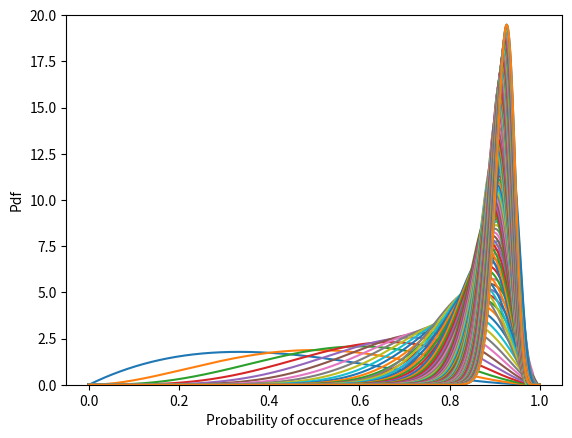

Here is the Python script that generated this plot:
#!/usr/bin/env python
# coding: utf-8

# In[1]:


import numpy as np
import scipy.special
import matplotlib.pyplot as plt
import matplotlib.ticker as mt
from scipy.interpolate import make_interp_spline, BSpline
from scipy.stats import beta


# In[2]:


def Generatedataset():
    k = 150
    ar = np.random.permutation(160)
    dataset = []
    for i in ar:
        if i < k:
            dataset.append(1)
        else:
            dataset.append(0)

    return k,dataset

def gamma(a):
    return scipy.special.gamma(a)

def parta(i,dataset,a,b):
    size = 1000
    x = np.random.random([size,1])
    x = x**4
    x = np.sort(x,axis=None)
    y = ((x**(a-1))*((1-x)**(b-1))*gamma(a+b))/(gamma(a)*gamma(b))
    #Beta(k+a,160+b-k)
    plot(x,y,'PartA_'+str(i))
    if i<160:
        parta(i+1,dataset,a+dataset[i],b+1-dataset[i])


def plot(x,y,c):
    # 300 represents number of points to make between T.min and T.max
    xnew = np.linspace(x.min(), x.max(), 1000)

    spl = make_interp_spline(x,y, k=3)  # type: BSpline
    power_smooth = spl(xnew)

    plt.ylim(top=20)
    plt.xlabel('Probability of occurence of heads')
    plt.ylabel('Pdf')
    plt.plot(xnew, power_smooth)
#     plt.savefig(c+'.png')
    plt.show()


def partb(k,dataset,a,b):
    print("PART B ---  LISA's SOLUTION")
    size = 1000
    x = np.random.random([size,1])
    x = x**4
    x = np.sort(x,axis=None)
    y = ((x**(k+1))*((1-x)**(162-k))*gamma(165))/(gamma(k+2)*gamma(163-k))
    plot(x,y,'u = 0.5')

if __name__== "__main__":
    k,dataset = Generatedataset()
    a = 2
    b = 3
    print("k = ",k)
    print(dataset)

    parta(0,dataset,a,b)
    partb(k,dataset,a,b)

